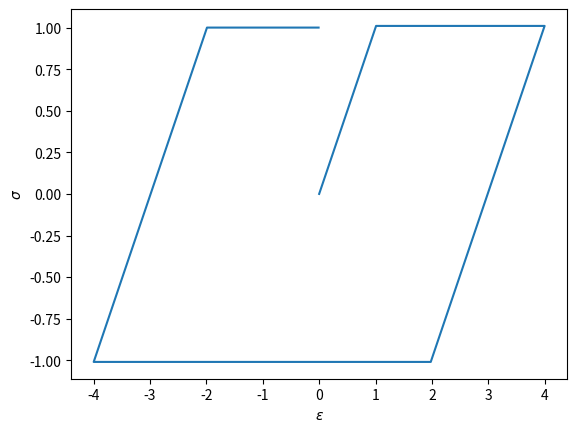

Write Python code to recreate this figure.
# The implementation of the above equations is given below
import numpy as np
import matplotlib.pyplot as plt
get_ipython().run_line_magic('matplotlib', 'inline')

# Model parameters
E = 1
k = 1

# Initialise the model state parameters
sigma = 0
chi = 0
alpha = 0

# Define the applied strain history
epsilon_max_abs = 4
d_epsilon_abs = 0.01
epsilon_history = np.append(np.append(np.arange(0, epsilon_max_abs, 
        d_epsilon_abs), np.arange(epsilon_max_abs, -epsilon_max_abs, 
        -d_epsilon_abs)), np.arange(-epsilon_max_abs, 0, d_epsilon_abs))
sigma_history = np.zeros(len(epsilon_history))

d2_f_d_e2 =  E
d2_f_d_a2 =  E
d2_f_d_ea = -E
d2_f_d_ae = -E

epsilon_0 = 0

# Calculate the incremental response
for index, epsilon in enumerate(epsilon_history):
    
    d_epsilon = epsilon-epsilon_0

    y = np.abs(chi) - k
    d_y_d_chi = np.sign(chi)
    
    if y > 0 and d_epsilon * chi > 0:
        lambda_ = -(d_y_d_chi * d2_f_d_ea)/(d_y_d_chi * d2_f_d_a2 * d_y_d_chi) * d_epsilon
    else:
        lambda_ = 0
        
    d_alpha = lambda_ * d_y_d_chi
    
    d_sigma = d2_f_d_e2 * d_epsilon + d2_f_d_ea * d_alpha
    d_chi = - (d2_f_d_ae * d_epsilon + d2_f_d_a2 * d_alpha)
    
    sigma = sigma + d_sigma
    chi = chi + d_chi
    alpha = alpha + d_alpha
    epsilon_0 = epsilon
    
    sigma_history[index] = sigma

plt.plot(epsilon_history, sigma_history)
plt.xlabel('$\epsilon$')
plt.ylabel('$\sigma$')

